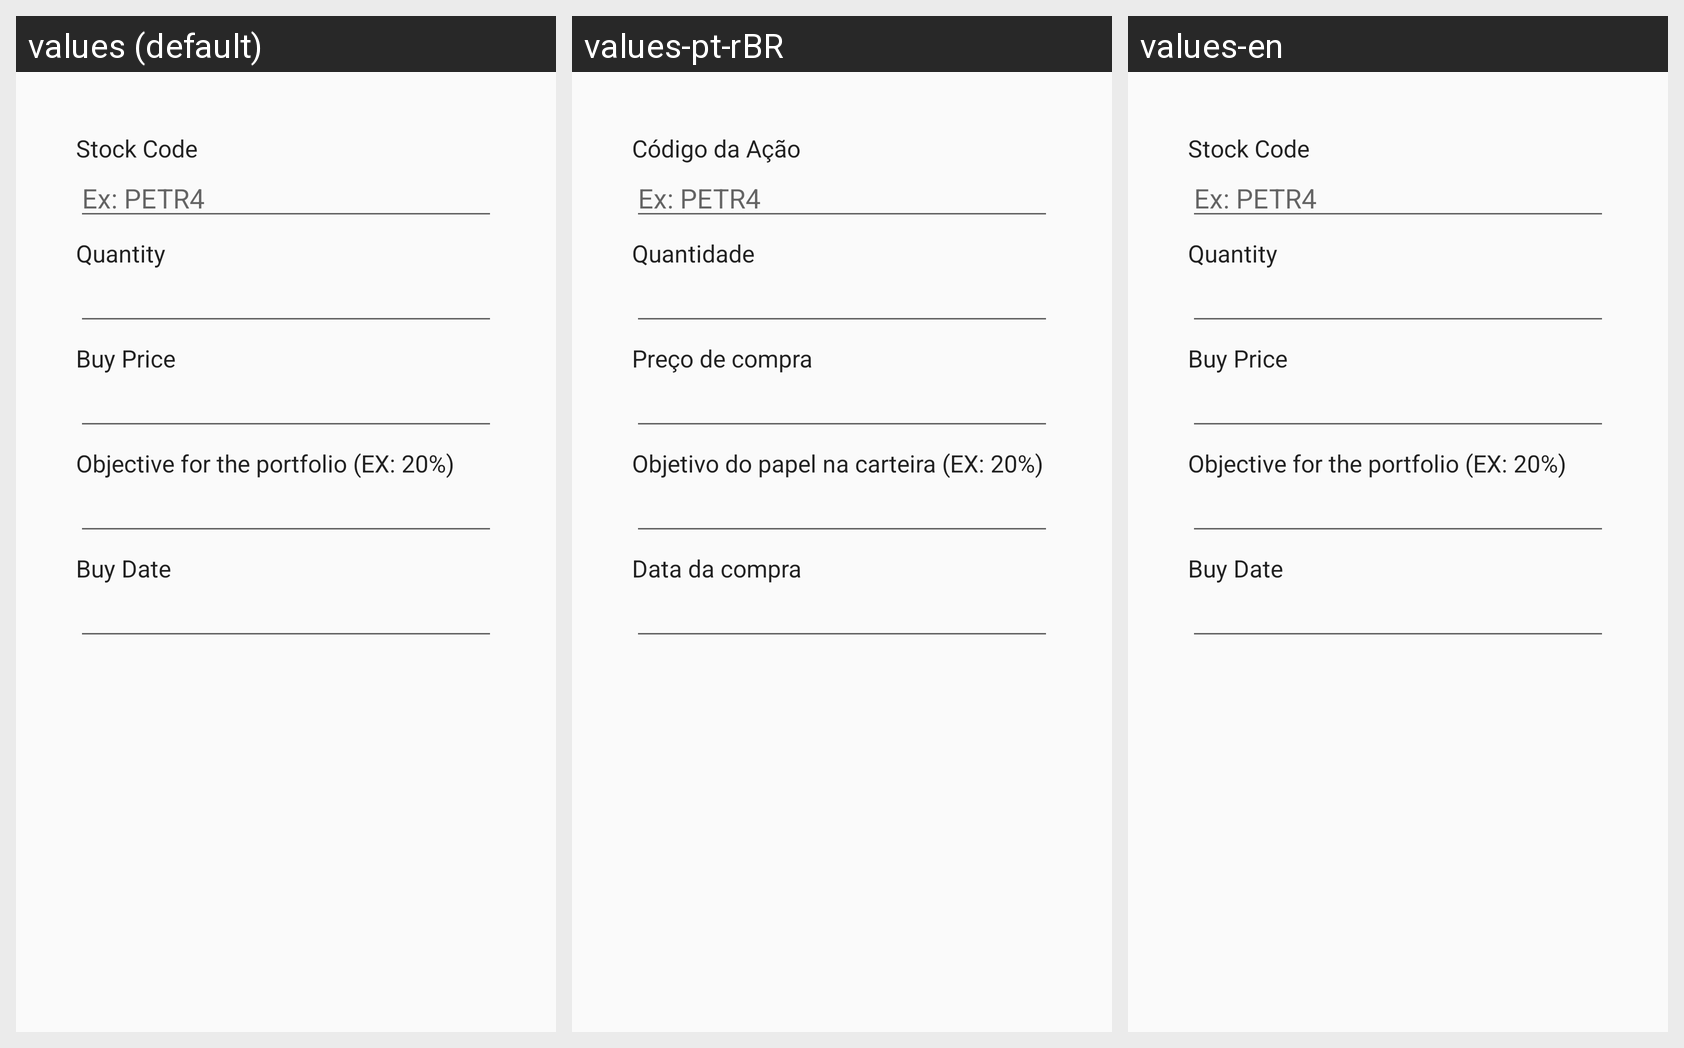

Locale-by-locale string values for the Android screen shown in this grid:
Android screen res/layout/fragment_add_stock_form.xml rendered under 3 locales, left to right: values (default), values-pt-rBR, values-en. Device: Nexus 5 (rendered at 1080×1920; each locale shown at half size, 540×960, under a caption strip naming it); theme AppTheme.
Strings drawn on this screen, with the default value and each locale's value (text and hints the layout hard-codes, and strings that could not be matched under every locale, appear in the picture but are not listed):

stock_symbol
  values: Stock Code
  values-pt-rBR: Código da Ação
  values-en: Stock Code

stock_symbol_hint
  values: Ex: PETR4
  values-pt-rBR: Ex: PETR4
  values-en: Ex: PETR4

quantity
  values: Quantity
  values-pt-rBR: Quantidade
  values-en: Quantity

buy_price
  values: Buy Price
  values-pt-rBR: Preço de compra
  values-en: Buy Price

percentual_objective
  values: Objective for the portfolio (EX: 20%)
  values-pt-rBR: Objetivo do papel na carteira (EX: 20%)
  values-en: Objective for the portfolio (EX: 20%)

buy_date
  values: Buy Date
  values-pt-rBR: Data da compra
  values-en: Buy Date
